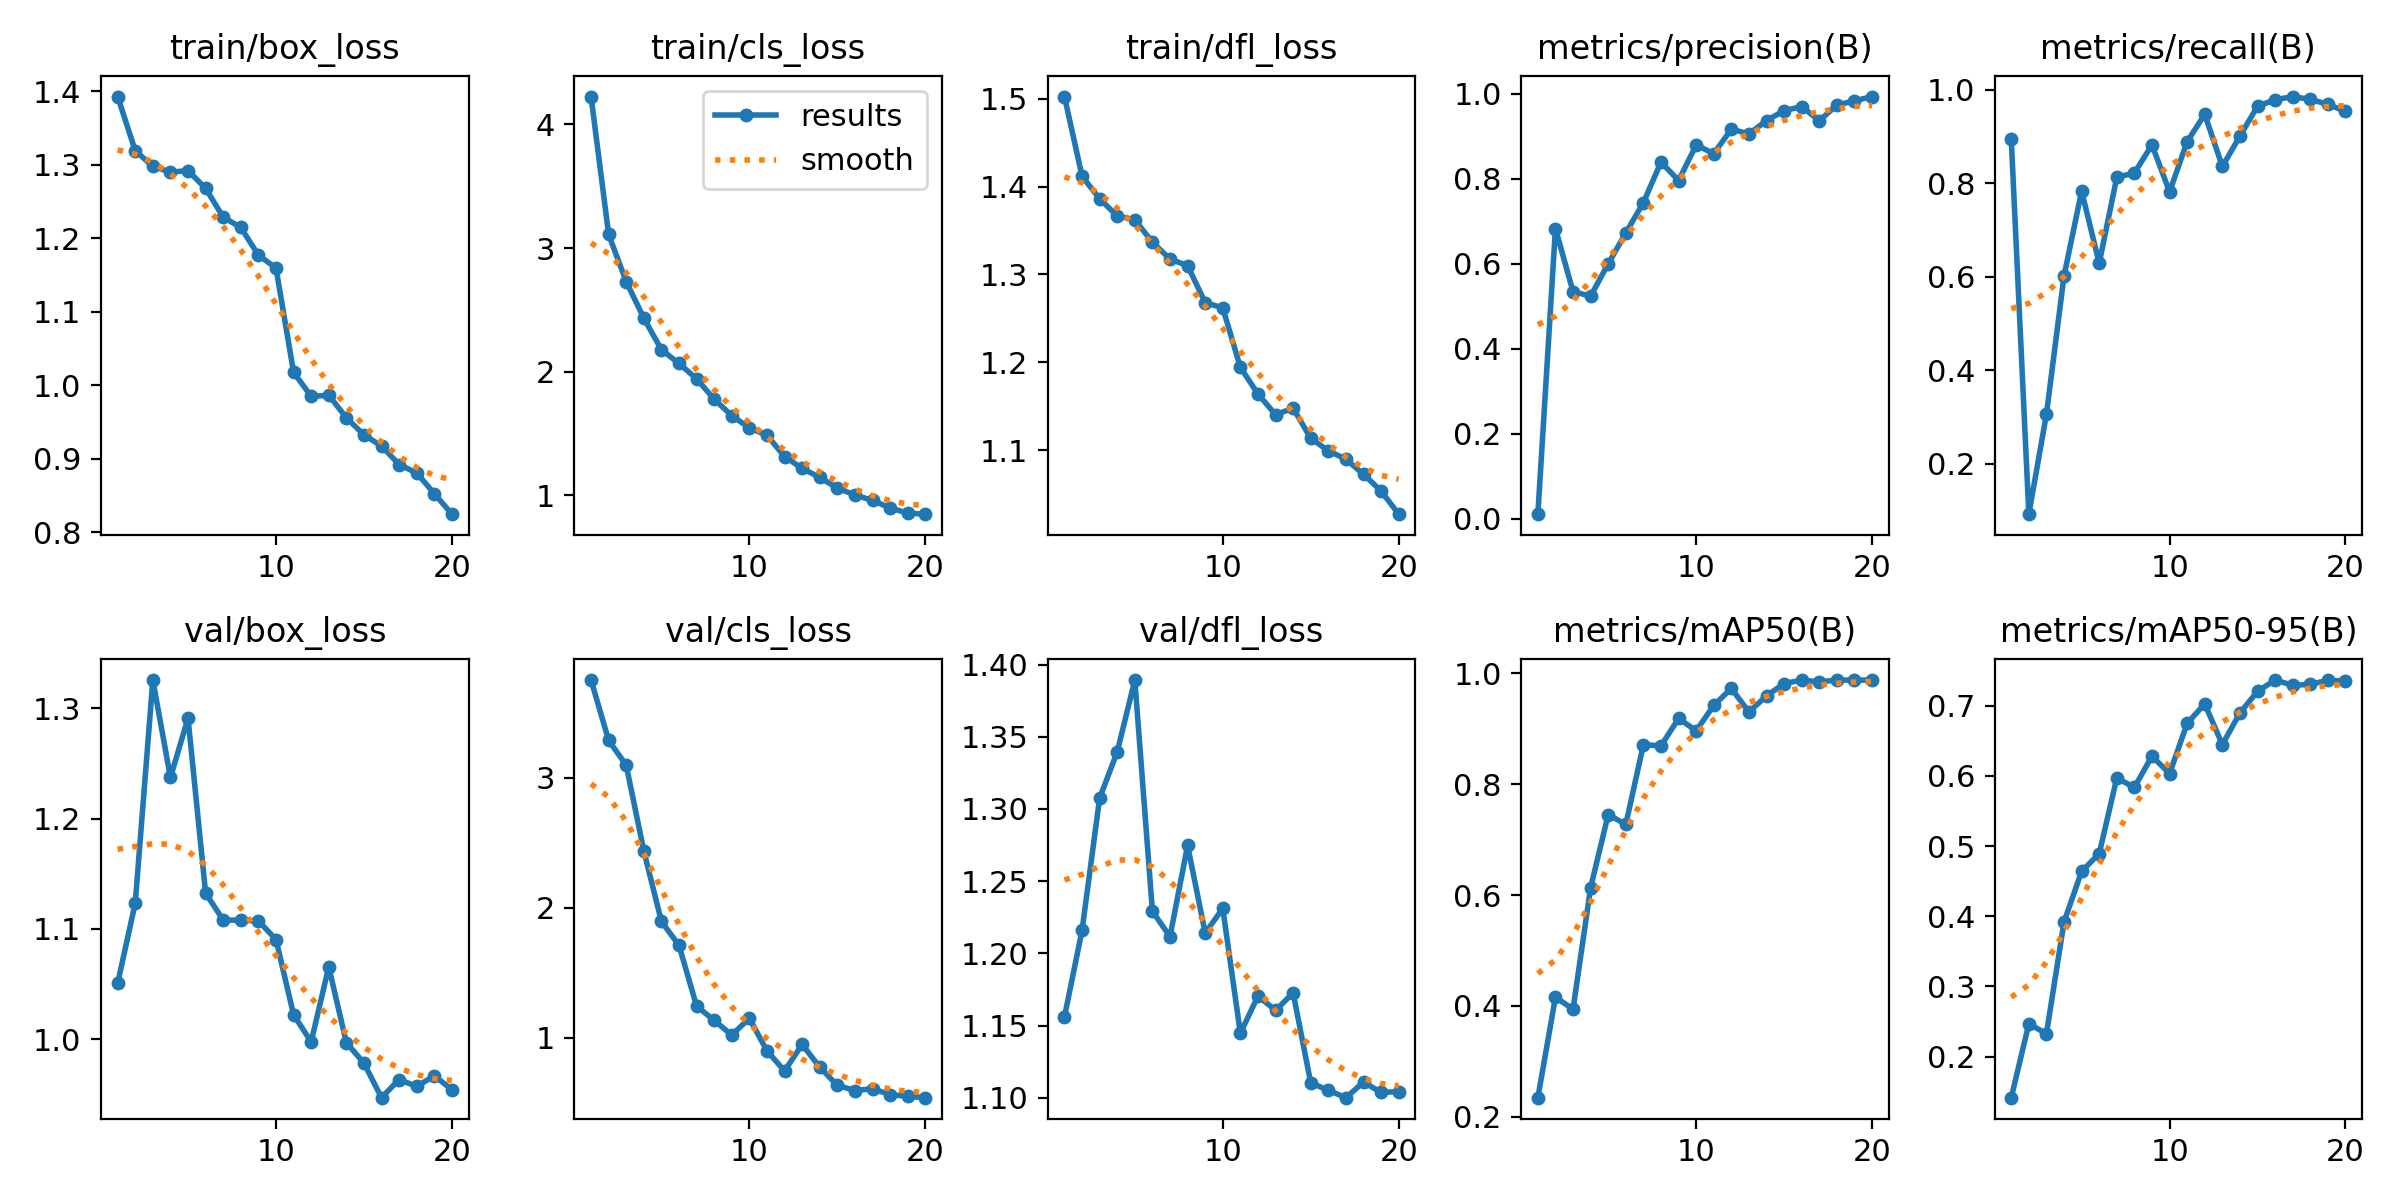

Data behind this chart, as committed beside it:
epoch, time, train/box_loss, train/cls_loss, train/dfl_loss, metrics/precision(B), metrics/recall(B), metrics/mAP50(B), metrics/mAP50-95(B), val/box_loss, val/cls_loss, val/dfl_loss, lr/pg0, lr/pg1, lr/pg2
1, 16.15, 1.393, 4.225, 1.502, 0.01111, 0.8945, 0.2346, 0.1415, 1.051, 3.752, 1.156, 0.0003608, 0.0003608, 0.0003608
2, 30.22, 1.319, 3.109, 1.412, 0.6829, 0.09268, 0.4157, 0.2468, 1.124, 3.288, 1.216, 0.000695, 0.000695, 0.000695
3, 46.43, 1.298, 2.728, 1.386, 0.5343, 0.3065, 0.3942, 0.2326, 1.326, 3.095, 1.308, 0.0009925, 0.0009925, 0.0009925
4, 61.79, 1.29, 2.432, 1.366, 0.5239, 0.6019, 0.6135, 0.3919, 1.237, 2.437, 1.34, 0.000946, 0.000946, 0.000946
5, 77.09, 1.292, 2.178, 1.362, 0.6, 0.7833, 0.7452, 0.4639, 1.291, 1.894, 1.389, 0.000891, 0.000891, 0.000891
6, 92.52, 1.268, 2.066, 1.337, 0.6726, 0.6291, 0.7274, 0.4892, 1.132, 1.709, 1.229, 0.000836, 0.000836, 0.000836
7, 107.8, 1.229, 1.942, 1.318, 0.7438, 0.8128, 0.8713, 0.5969, 1.108, 1.242, 1.212, 0.000781, 0.000781, 0.000781
8, 125.1, 1.214, 1.777, 1.31, 0.8391, 0.8218, 0.8691, 0.5835, 1.108, 1.132, 1.275, 0.000726, 0.000726, 0.000726
9, 141.6, 1.177, 1.644, 1.268, 0.7957, 0.8822, 0.9185, 0.628, 1.107, 1.02, 1.214, 0.000671, 0.000671, 0.000671
10, 157.1, 1.159, 1.545, 1.262, 0.8793, 0.7817, 0.8963, 0.6032, 1.09, 1.148, 1.231, 0.000616, 0.000616, 0.000616
11, 223.7, 1.018, 1.486, 1.194, 0.8591, 0.8891, 0.9421, 0.6747, 1.022, 0.8976, 1.145, 0.0005611, 0.0005611, 0.0005611
12, 241.6, 0.9845, 1.313, 1.164, 0.9165, 0.9472, 0.9726, 0.7025, 0.9975, 0.7437, 1.171, 0.0005061, 0.0005061, 0.0005061
13, 259.1, 0.9862, 1.218, 1.14, 0.9054, 0.8359, 0.9301, 0.6446, 1.066, 0.9468, 1.161, 0.0004511, 0.0004511, 0.0004511
14, 277, 0.9556, 1.145, 1.148, 0.9367, 0.9007, 0.9593, 0.6895, 0.9969, 0.7716, 1.173, 0.0003961, 0.0003961, 0.0003961
15, 292.4, 0.9322, 1.058, 1.113, 0.96, 0.9647, 0.9814, 0.7204, 0.9783, 0.6324, 1.11, 0.0003411, 0.0003411, 0.0003411
16, 309.2, 0.917, 1.003, 1.099, 0.9697, 0.9784, 0.9876, 0.7364, 0.947, 0.5926, 1.105, 0.0002861, 0.0002861, 0.0002861
17, 328, 0.8918, 0.9582, 1.09, 0.9367, 0.9853, 0.9845, 0.7289, 0.9634, 0.606, 1.1, 0.0002311, 0.0002311, 0.0002311
18, 346.5, 0.8804, 0.8974, 1.073, 0.9731, 0.9792, 0.9878, 0.7304, 0.9571, 0.5607, 1.111, 0.0001761, 0.0001761, 0.0001761
19, 364.1, 0.8523, 0.856, 1.053, 0.9832, 0.9688, 0.9877, 0.7361, 0.9668, 0.5476, 1.104, 0.0001211, 0.0001211, 0.0001211
20, 379.5, 0.8243, 0.8472, 1.027, 0.9932, 0.9535, 0.9876, 0.7348, 0.9542, 0.5374, 1.104, 6.61045e-05, 6.61045e-05, 6.61045e-05
